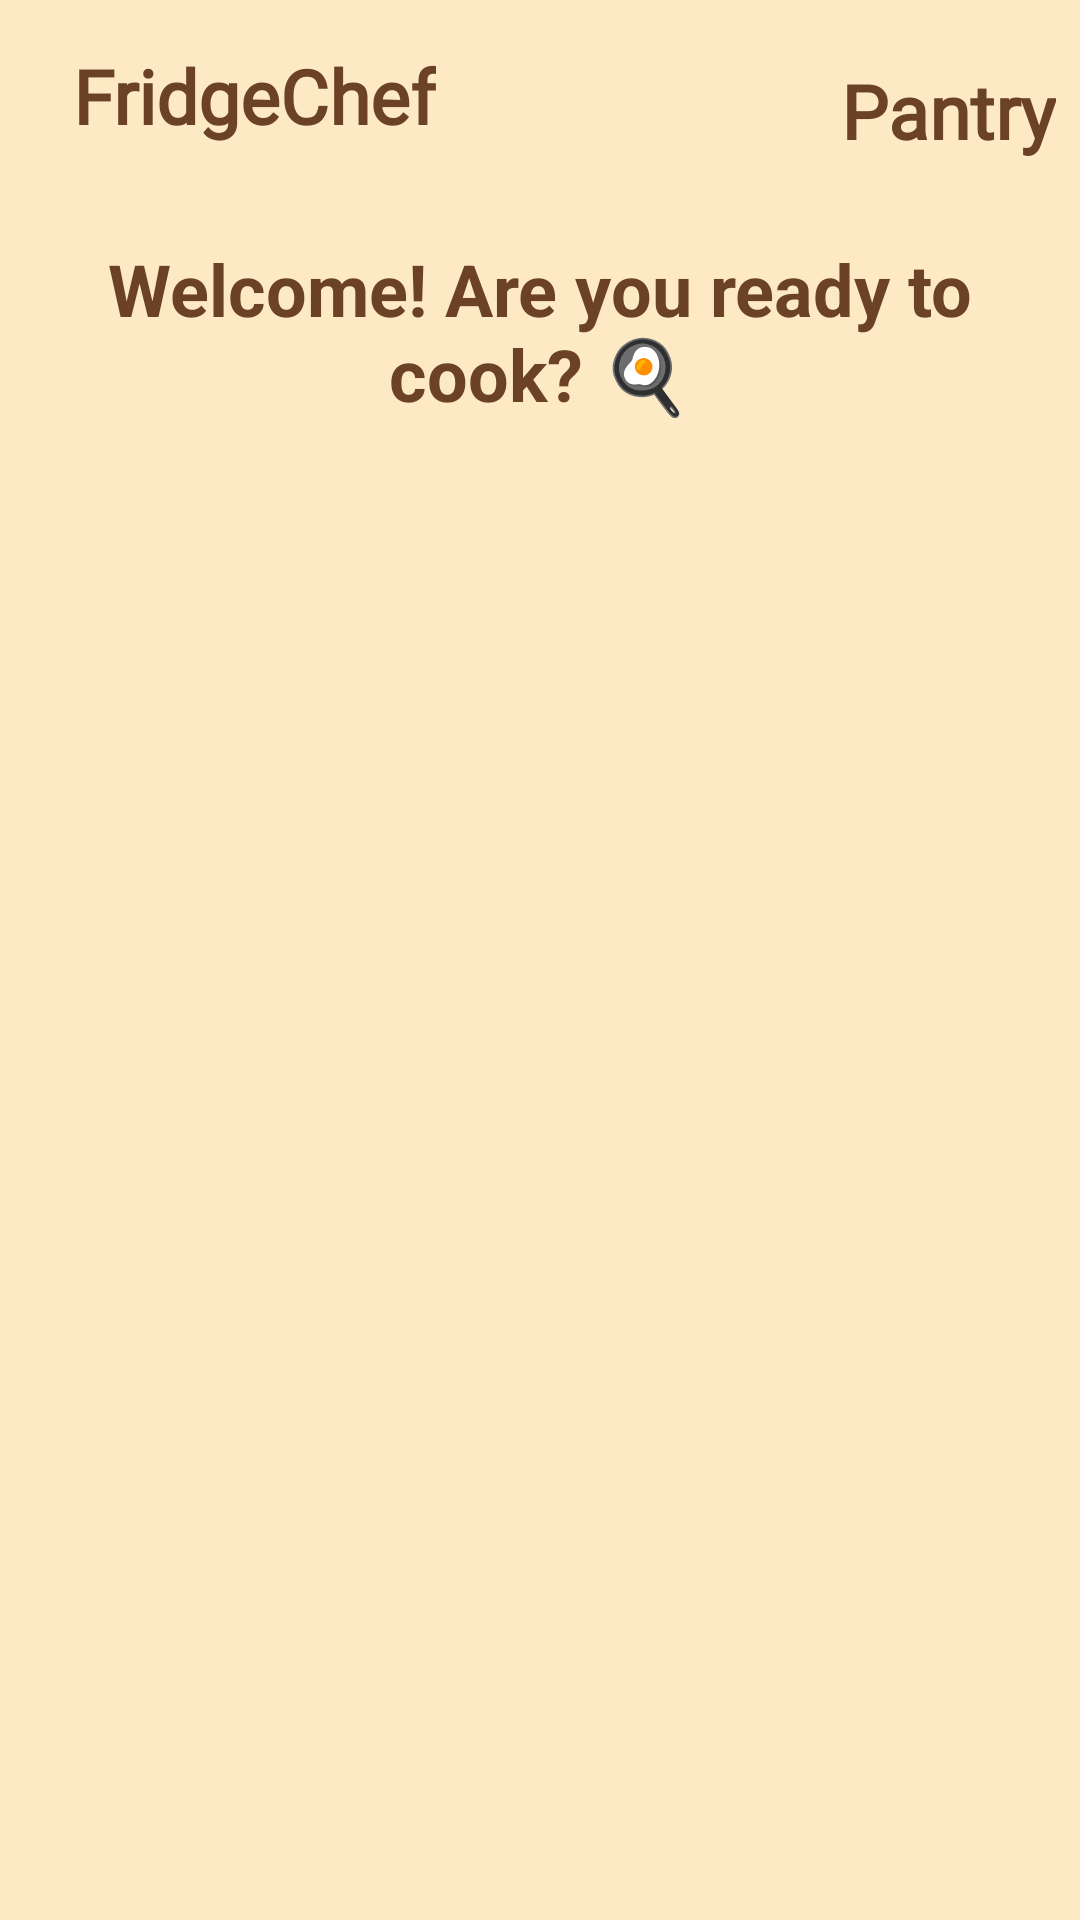

Write the Android layout XML for this screen, with the resource values it uses.
<!-- AndroidManifest.xml: application theme Theme.FridgeChef -->
<!-- res/layout/activity_main.xml -->
<?xml version="1.0" encoding="utf-8"?>
<LinearLayout xmlns:android="http://schemas.android.com/apk/res/android"
    xmlns:app="http://schemas.android.com/apk/res-auto"
    xmlns:tools="http://schemas.android.com/tools"
    android:id="@+id/activity_main"
    android:layout_width="match_parent"
    android:layout_height="match_parent"
    android:orientation="vertical"
    android:background="@color/cream_dark"
    tools:context=".MainActivity">
   <androidx.appcompat.widget.Toolbar
       android:layout_width="match_parent"
       android:layout_height="?attr/actionBarSize">
      <RelativeLayout
          android:gravity="center_vertical"
          android:layout_width="match_parent"
          android:layout_height="wrap_content">

         <TextView
             android:text="FridgeChef"
             android:fontFamily="@font/cormorantgaramond"
             android:textSize="25sp"
             android:gravity="center"
             android:textStyle="bold"
             android:textColor="@color/dark_brown"
             android:layout_alignParentStart="true"
             android:layout_marginStart="8dp"
             android:layout_width="wrap_content"
             android:layout_height="match_parent"/>

         <TextView
             android:id="@+id/pantry_textview"
             android:text="Pantry"
             android:fontFamily="@font/cormorantgaramond"
             android:textSize="25sp"
             android:textStyle="bold"
             android:textColor="@color/dark_brown"
             android:layout_alignParentEnd="true"
             android:layout_marginTop="20dp"
             android:layout_marginEnd="8dp"
             android:layout_width="wrap_content"
             android:layout_height="match_parent"/>

         

      </RelativeLayout>
   </androidx.appcompat.widget.Toolbar>
   


   
   <TextView
       android:id="@+id/welcome_textview"
       android:layout_width="match_parent"
       android:layout_height="wrap_content"
       android:text="Welcome! Are you ready to cook? 🍳"
       android:textSize="24sp"
       android:textStyle="bold"
       android:padding="16dp"
       android:gravity="center"
       android:textColor="@color/dark_brown"/>


   <androidx.recyclerview.widget.RecyclerView
       android:id="@+id/recycler_recipeByIngredients"
       android:layout_margin="4dp"
       android:layout_width="match_parent"
       android:layout_height="match_parent" />

</LinearLayout>
<!-- resources referenced by this layout -->
<resources>
  <string-array name="tags">
          <item>main course</item>
          <item>side dish</item>
          <item>dessert</item>
          <item>main course</item>
          <item>appetizer</item>
          <item>salad</item>
          <item>bread</item>
          <item>breakfast</item>
          <item>soup</item>
          <item>beverage</item>
          <item>marinade</item>
          <item>fingerfood</item>
          <item>snack</item>
          <item>drink</item>
      </string-array>
  <color name="cream_dark">#FDEAC5</color>
  <color name="dark_brown">#6B4226</color>
  <color name="white">#FFFFFFFF</color>
  <style name="Theme.FridgeChef" parent="Base.Theme.FridgeChef" />
  <style name="Base.Theme.FridgeChef" parent="Theme.Material3.DayNight.NoActionBar">
          
          
          <item name="android:textColor">@color/white</item>
          <item name="android:textColorHint">@color/white</item>
      </style>
</resources>
